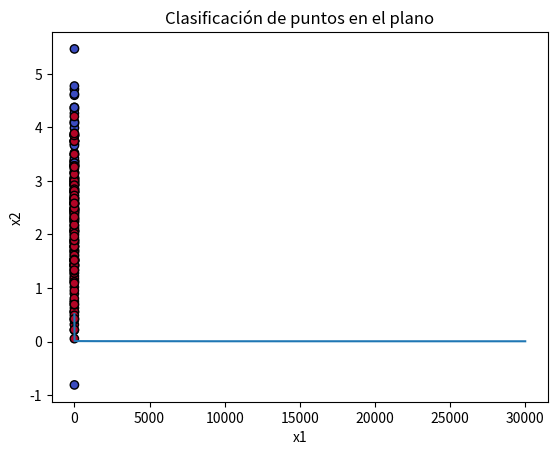

Here is the Python script that generated this plot:
import numpy as np
import matplotlib.pyplot as plt

# Generar datos
np.random.seed(50)
n_samples = 200

X1 = np.random.randn(n_samples//2, 2) + np.array([2, 3])  
X2 = np.random.randn(n_samples//2, 2) + np.array([-2, 2])  

X = np.vstack((X1, X2)) 
Y = np.array([0] * (n_samples//2) + [1] * (n_samples//2)).reshape(-1, 1)  

# Sigmoide y derivada
def sigmoid(x):
    return 1 / (1 + np.exp(-x)) 

def sigmoid_derivative(x):
    return x * (1 - x)

# Hiperparametros
input_size = 2
hidden_size = 50  # Neuronas
output_size = 1
learning_rate = 0.1
epochs = 30000

#Pesos y sesgos
W1 = np.random.uniform(-1, 1, (input_size, hidden_size))
b1 = np.zeros((1, hidden_size))
W2 = np.random.uniform(-1, 1, (hidden_size, output_size))
b2 = np.zeros((1, output_size))

error_list = []  # Para graficar el error

# Entrenamiento
for epoch in range(epochs):
    # Propagación hacia adelante
    hidden_layer_input = np.dot(X, W1) + b1
    hidden_layer_output = sigmoid(hidden_layer_input)

    output_layer_input = np.dot(hidden_layer_output, W2) + b2
    predicted_output = sigmoid(output_layer_input)

    # Calculo del error
    error = Y - predicted_output
    mse = np.mean(error**2)
    error_list.append(mse)

    if epoch % 1000 == 0:
        print(f"Epoch {epoch}, MSE: {mse}")

    # Backpropagation
    d_predicted_output = error * sigmoid_derivative(predicted_output)
    d_hidden_layer = d_predicted_output.dot(W2.T) * sigmoid_derivative(hidden_layer_output)

    # Actualizacian de pesos y sesgos
    W2 += hidden_layer_output.T.dot(d_predicted_output) * learning_rate
    b2 += np.sum(d_predicted_output, axis=0, keepdims=True) * learning_rate
    W1 += X.T.dot(d_hidden_layer) * learning_rate
    b1 += np.sum(d_hidden_layer, axis=0, keepdims=True) * learning_rate

# Imprimir el error cuadratico medio final
final_mse = np.mean((Y - predicted_output) ** 2)
print(f"\nError cuadrático medio final: {final_mse}")

# Graficar
plt.plot(range(epochs), error_list)
plt.xlabel('Epochs')
plt.ylabel('Mean Squared Error (MSE)')
plt.title('Evolución del error durante el entrenamiento')
plt.show()

# Graficar los puntos con sus clases predichas
predictions = (predicted_output > 0.5).astype(int).flatten()

plt.scatter(X[:, 0], X[:, 1], c=predictions, cmap='coolwarm', edgecolors='k')
plt.xlabel('x1')
plt.ylabel('x2')
plt.title('Clasificación de puntos en el plano')
plt.show()


